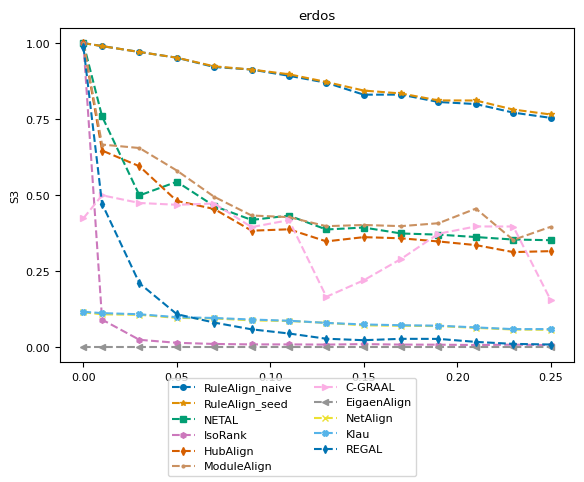

Here is the Python script that generated this plot: (Note: this script raises an exception after producing the figure.)
import numpy as np
import matplotlib.pyplot as plt
from matplotlib import rc
# consistent colors
from matplotlib.colors import ListedColormap
import seaborn as sns

# rc('text', usetex=True)
rc('font',**{'family':'serif','serif':['Computer Modern Roman'], 'size':8})

title = "erdos"
ylabel = "S3"
plot_name = "erdos_s3_plot.pdf"
network_type = "real_network"

x = [0, 0.01, 0.03, 0.05, 0.07, 0.09, 0.11, 0.13, 0.15, 0.17, 0.19, 0.21, 0.23, 0.25]
y_naive = [1, 0.990136, 0.970723, 0.951929, 0.921395, 0.913001, 0.892417, 0.869653, 0.830372, 0.830551, 0.80624, 0.799496, 0.771361, 0.754093, ]
y_seed = [1, 0.990136, 0.970723, 0.951929, 0.923558, 0.913001, 0.897458, 0.872086, 0.843898, 0.834301, 0.81147, 0.81121, 0.781458, 0.765209, ]
y_netal = [1, 0.758747, 0.498956, 0.544007, 0.464007, 0.418365, 0.432633, 0.386955, 0.393421, 0.373849, 0.370083, 0.362128, 0.353932, 0.351747, ]
y_isorank = [1, 0.0905771, 0.0241119, 0.0143219, 0.0105159, 0.00910036, 0.00901307, 0.00841354, 0.0100563, 0.00838338, 0.00811849, 0.00699344, 0.00821718, 0.00674658, ]
y_hubalign = [1, 0.646631, 0.59488, 0.480794, 0.454451, 0.382984, 0.387605, 0.347845, 0.361815, 0.357991, 0.34761, 0.335639, 0.312624, 0.315777, ]
y_modulealign = [1, 0.66631, 0.65488, 0.580794, 0.494451, 0.432984, 0.427605, 0.397845, 0.401815, 0.397991, 0.40761, 0.455639, 0.352624, 0.395777, ]
y_cgraal = [0.423807, 0.499448, 0.474189, 0.468229, 0.472419, 0.394789, 0.41773, 0.165623, 0.219922, 0.290266, 0.37309, 0.397021, 0.396745, 0.15509, ]
y_eigenalign = [0, 0, 0, 0, 0, 0, 0, 0, 0, 0, 0, 0, 0, 0, ]
y_netalign = [0.114729, 0.107978, 0.106399, 0.0962563, 0.0943839, 0.0880292, 0.0859895, 0.079858, 0.0717402, 0.0703234, 0.0692126, 0.0634232, 0.0579294, 0.056982, ]
y_klau = [0.116321, 0.111939, 0.108188, 0.0985499, 0.0959441, 0.090858, 0.0868932, 0.0797843, 0.0746249, 0.0721032, 0.07062, 0.064941, 0.0592825, 0.0594612, ]
y_regal = [0.988755, 0.471516, 0.210015, 0.108386, 0.0808436, 0.0585748, 0.0449363, 0.0276713, 0.0228656, 0.0274095, 0.0271516, 0.0172905, 0.0107396, 0.00869093, ]

cmap = ListedColormap(sns.color_palette("colorblind", 11))
markersize = 4
style = {
        'RuleAlign_naive':  {'color': cmap(0), 'marker': 'o', 'linestyle': '--', 'markersize': markersize},
        'RuleAlign_seed':   {'color': cmap(1), 'marker': '*', 'linestyle': '--', 'markersize': markersize},
        'NETAL':            {'color': cmap(2), 'marker': 's', 'linestyle': '--', 'markersize': markersize},
        'IsoRank':          {'color': cmap(4), 'marker': 'h', 'linestyle': '--', 'markersize': markersize},
        'HubAlign':         {'color': cmap(3), 'marker': 'd', 'linestyle': '--', 'markersize': markersize},
        'ModuleAlign':      {'color': cmap(5), 'marker': '.', 'linestyle': '--', 'markersize': markersize},
        'C-GRAAL':          {'color': cmap(6), 'marker': '>', 'linestyle': '--', 'markersize': markersize},
        'EigaenAlign':       {'color': cmap(7), 'marker': '<', 'linestyle': '--', 'markersize': markersize},
        "NetAlign":         {'color': cmap(8), 'marker': 'x', 'linestyle': '--', 'markersize': markersize},
        "Klau":             {'color': cmap(9), 'marker': 'X', 'linestyle': '--', 'markersize': markersize},
        "REGAL":            {'color': cmap(10), 'marker': 'd', 'linestyle': '--', 'markersize': markersize},
        }

nrows = 1
f, ax = plt.subplots(nrows, 1)

ax.set_title(title)
ax.set_ylabel(ylabel)
ax.set_yticks(np.arange(0, 1.1, step=0.25))
ax.plot(x, y_naive, **style['RuleAlign_naive'])
ax.plot(x, y_seed, **style['RuleAlign_seed'])
ax.plot(x, y_netal, **style['NETAL'])
ax.plot(x, y_isorank, **style['IsoRank'])
ax.plot(x, y_hubalign, **style['HubAlign'])
ax.plot(x, y_modulealign, **style['ModuleAlign'])
ax.plot(x, y_cgraal, **style['C-GRAAL'])
ax.plot(x, y_eigenalign, **style['EigaenAlign'])
ax.plot(x, y_netalign, **style['NetAlign'])
ax.plot(x, y_klau, **style['Klau'])
ax.plot(x, y_regal, **style['REGAL'])

from matplotlib.lines import Line2D
legend_elem = [Line2D([0], [0], label=method, **kwargs) for method, kwargs in style.items()]
f.legend(handles=legend_elem, loc='lower center', ncol=2)

f.subplots_adjust(bottom=0.90, left=.175, right=1.0, top=.94)

plt.tight_layout()
f.subplots_adjust(bottom=0.24, hspace=0.6, wspace=0.35, right=0.9)
plt.show()
plt.savefig('plots/' + network_type + "/" + plot_name)
